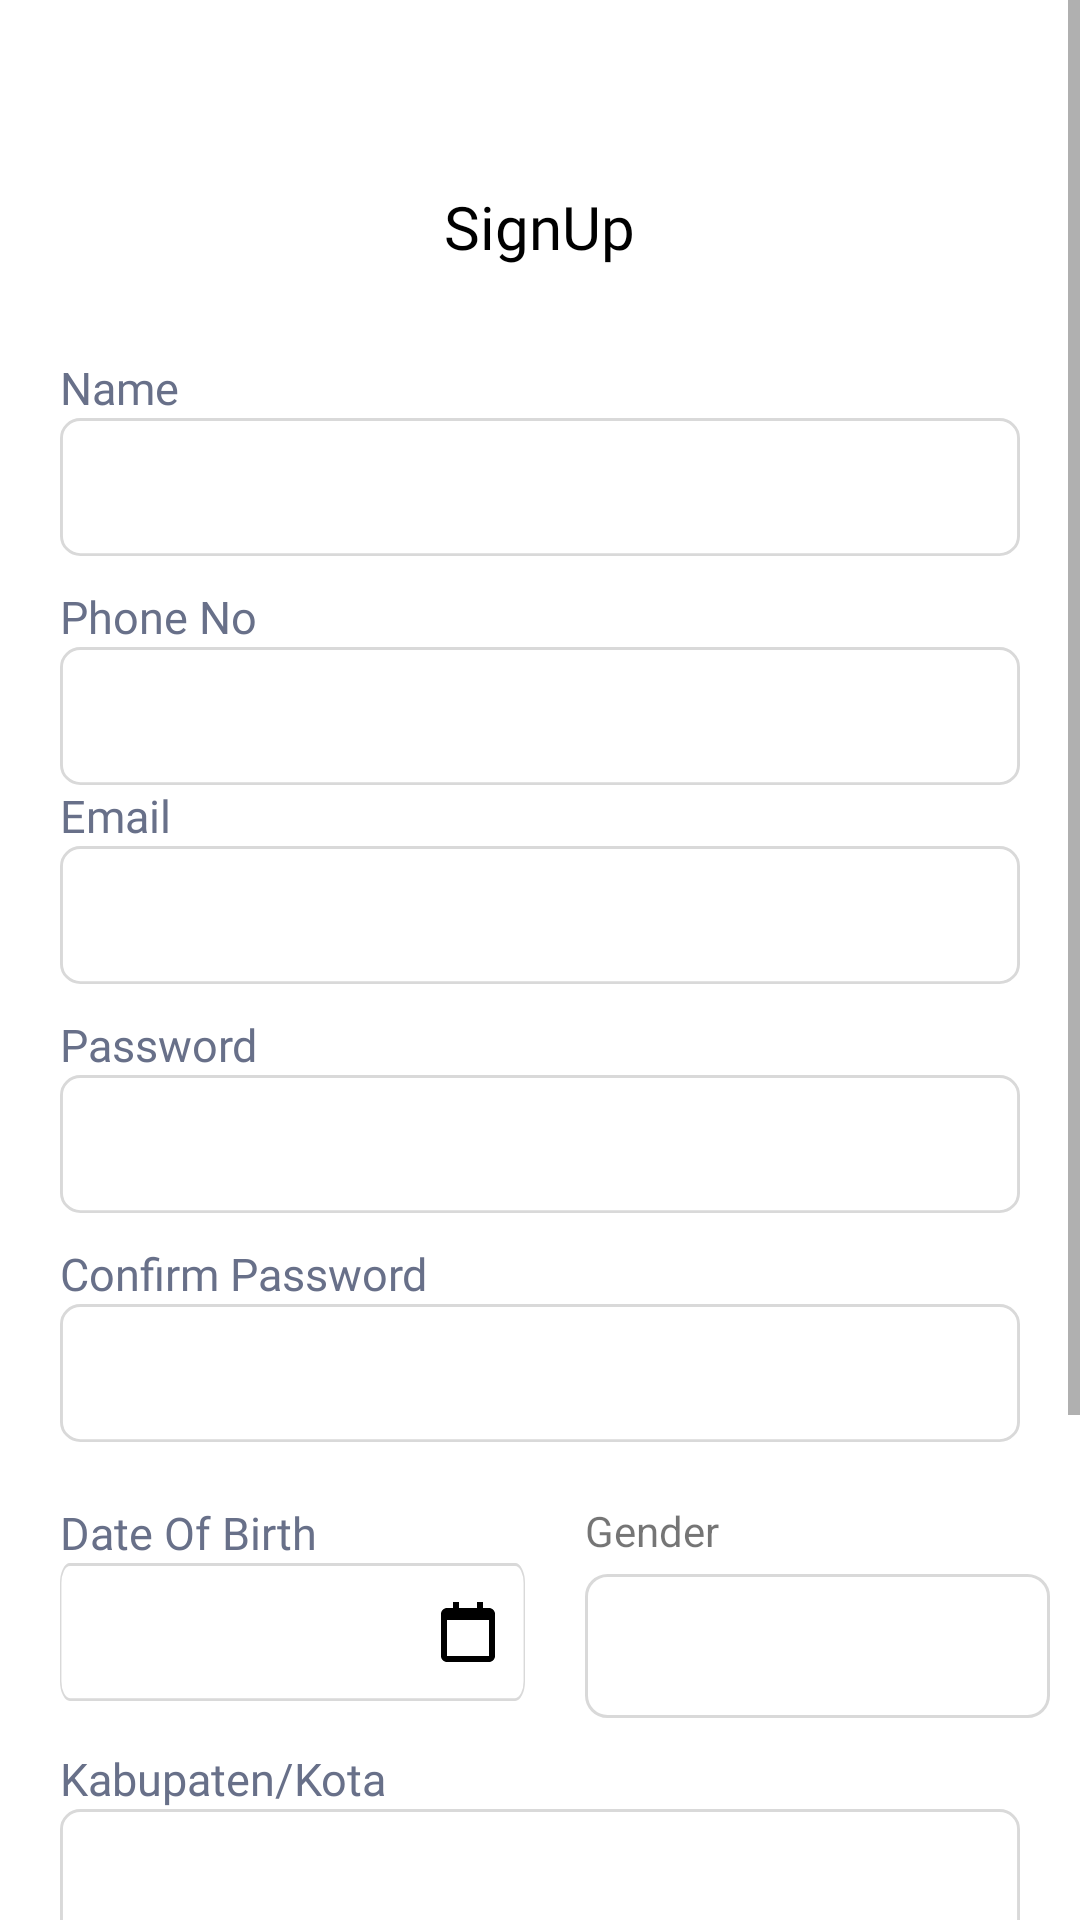

The Android layout XML behind this screen, and the referenced resources:
<!-- AndroidManifest.xml: application theme Theme.ProtecMe -->
<!-- res/layout/activity_signup.xml -->
<?xml version="1.0" encoding="utf-8"?>
<ScrollView
    xmlns:android="http://schemas.android.com/apk/res/android"
    xmlns:app="http://schemas.android.com/apk/res-auto"
    xmlns:tools="http://schemas.android.com/tools"
    android:layout_width="match_parent"
    android:layout_height="match_parent">
<LinearLayout
    android:layout_marginTop="30dp"
    android:orientation="vertical"
    android:layout_width="match_parent"
    android:layout_height="wrap_content">


    <TextView
        android:id="@+id/textView18"
        android:layout_width="wrap_content"
        android:layout_height="wrap_content"
        android:layout_marginTop="32dp"
        android:fontFamily="@font/poppins_semibold"
        android:text="SignUp"
        android:textSize="20dp"
        android:layout_gravity="center_horizontal"
        android:textColor="@color/black" />

    <TextView
        android:layout_width="wrap_content"
        android:layout_height="wrap_content"
        android:layout_marginStart="20dp"
        android:layout_marginTop="30dp"
        android:fontFamily="@font/poppins"
        android:text="Name"
        android:textColor="@color/teal_700"
        android:textSize="15dp"
        app:layout_constraintStart_toStartOf="parent"
        app:layout_constraintTop_toBottomOf="@+id/textView18" />

    <EditText
        android:id="@+id/etNama"
        android:layout_width="match_parent"
        android:layout_height="46dp"
        android:background="@drawable/r1"
        app:layout_constraintEnd_toEndOf="parent"
        android:layout_marginHorizontal="20dp"
        app:layout_constraintStart_toStartOf="parent"
        app:layout_constraintTop_toBottomOf="@+id/textView16" />

    <TextView
        android:layout_marginTop="10dp"
        android:layout_width="wrap_content"
        android:layout_height="wrap_content"
        android:layout_marginStart="20dp"
        android:fontFamily="@font/poppins"
        android:text="Phone No"
        android:textColor="@color/teal_700"
        android:textSize="15dp" />

    <EditText
        android:inputType="number"
        android:id="@+id/etNoHp"
        android:layout_width="match_parent"
        android:layout_height="46dp"
        android:layout_marginHorizontal="20dp"
        android:background="@drawable/r1"
        app:layout_constraintEnd_toEndOf="parent"
        app:layout_constraintStart_toStartOf="parent"
        app:layout_constraintTop_toBottomOf="@+id/textView20" />
    <TextView
        android:id="@+id/textView16"
        android:layout_width="wrap_content"
        android:layout_height="wrap_content"
        android:layout_marginStart="20dp"
        android:fontFamily="@font/poppins"
        android:text="Email"
        android:textColor="@color/teal_700"
        android:textSize="15dp"
        app:layout_constraintStart_toStartOf="parent"
        app:layout_constraintTop_toBottomOf="@+id/textView18" />

    <EditText
        android:id="@+id/etEmail"
        android:layout_width="match_parent"
        android:layout_height="46dp"
        android:background="@drawable/r1"
        app:layout_constraintEnd_toEndOf="parent"
        android:layout_marginHorizontal="20dp"
        app:layout_constraintStart_toStartOf="parent"
        app:layout_constraintTop_toBottomOf="@+id/textView16" />

    <TextView
        android:id="@+id/textView20"
        android:layout_marginTop="10dp"
        android:layout_width="wrap_content"
        android:layout_height="wrap_content"
        android:layout_marginStart="20dp"
        android:fontFamily="@font/poppins"
        android:text="Password"
        android:textColor="@color/teal_700"
        android:textSize="15dp" />

    <EditText
        android:inputType="textPassword"
        android:id="@+id/etPwd"
        android:layout_width="match_parent"
        android:layout_height="46dp"
        android:layout_marginHorizontal="20dp"
        android:background="@drawable/r1" />
    <TextView
        android:layout_marginTop="10dp"
        android:layout_width="wrap_content"
        android:layout_height="wrap_content"
        android:layout_marginStart="20dp"
        android:fontFamily="@font/poppins"
        android:text="Confirm Password"
        android:textColor="@color/teal_700"
        android:textSize="15dp" />

    <EditText
        android:id="@+id/etCpawd"
        android:layout_width="match_parent"
        android:layout_height="46dp"
        android:inputType="textPassword"
        android:layout_marginHorizontal="20dp"
        android:background="@drawable/r1"
        app:layout_constraintEnd_toEndOf="parent"
        app:layout_constraintStart_toStartOf="parent"
        app:layout_constraintTop_toBottomOf="@+id/textView20" />

    <androidx.constraintlayout.widget.ConstraintLayout
        android:layout_marginTop="10dp"
        android:layout_width="match_parent"
        android:layout_height="wrap_content">
        <TextView
            android:id="@+id/textView19"
            android:layout_width="wrap_content"
            android:layout_height="wrap_content"
            android:layout_marginStart="20dp"
            android:layout_marginTop="10dp"
            android:fontFamily="@font/poppins"
            android:text="Date Of Birth "
            android:textColor="@color/teal_700"
            android:textSize="15dp"
            app:layout_constraintStart_toStartOf="parent"
            app:layout_constraintTop_toTopOf="parent" />

        <EditText
            android:id="@+id/etDate"
            android:layout_width="155dp"
            android:layout_height="46dp"
            android:padding="10dp"
            android:layout_marginHorizontal="20dp"
            android:background="@drawable/r1"
            android:drawableEnd="@drawable/date_icon"
            app:layout_constraintStart_toStartOf="parent"
            app:layout_constraintTop_toBottomOf="@+id/textView19" />

        <TextView
            android:id="@+id/textView22"
            android:layout_width="wrap_content"
            android:layout_height="wrap_content"
            android:layout_marginStart="20dp"
            android:text="Gender"
            app:layout_constraintStart_toEndOf="@+id/etDate"
            app:layout_constraintTop_toTopOf="@+id/textView19" />

        <Spinner
            android:id="@+id/spinner_jenis"
            android:layout_width="155dp"
            android:layout_marginTop="5dp"
            android:layout_height="wrap_content"
            android:background="@drawable/box_border"
            app:layout_constraintStart_toStartOf="@+id/textView22"
            app:layout_constraintTop_toBottomOf="@+id/textView22" />

    </androidx.constraintlayout.widget.ConstraintLayout>
    <TextView
        android:layout_marginTop="10dp"
        android:layout_width="wrap_content"
        android:layout_height="wrap_content"
        android:layout_marginStart="20dp"
        android:fontFamily="@font/poppins"
        android:text="Kabupaten/Kota"
        android:textColor="@color/teal_700"
        android:textSize="15dp" />

    <EditText
        android:id="@+id/etKabupaten"
        android:layout_width="match_parent"
        android:layout_height="46dp"
        android:layout_marginHorizontal="20dp"
        android:background="@drawable/r1"
        app:layout_constraintEnd_toEndOf="parent"
        app:layout_constraintStart_toStartOf="parent"
        app:layout_constraintTop_toBottomOf="@+id/textView20" />
    <TextView
        android:layout_marginTop="10dp"
        android:layout_width="wrap_content"
        android:layout_height="wrap_content"
        android:layout_marginStart="20dp"
        android:fontFamily="@font/poppins"
        android:text="Address"
        android:textColor="@color/teal_700"
        android:textSize="15dp" />


    <EditText
        android:id="@+id/etAddress"
        android:layout_width="match_parent"
        android:layout_height="89dp"
        android:maxLines="4"
        android:layout_marginHorizontal="20dp"
        android:background="@drawable/r1"
        app:layout_constraintEnd_toEndOf="parent"
        app:layout_constraintStart_toStartOf="parent"
        app:layout_constraintTop_toBottomOf="@+id/textView20" />

    <Button
        android:id="@+id/buttonSignUp"
        android:layout_marginBottom="30dp"
        android:layout_marginHorizontal="20dp"
        android:layout_width="match_parent"
        android:layout_height="50dp"
        android:fontFamily="@font/poppins_semibold"
        android:layout_marginTop="20dp"
        android:text="Submit"
        android:textColor="@color/white"
        android:textSize="13sp"
        android:textStyle="bold"
        app:backgroundTint="@null"
        android:textAllCaps="false"
        android:background="@drawable/rb" />


</LinearLayout>
</ScrollView>
<!-- resources referenced by this layout -->
<resources>
  <color name="black">#FF000000</color>
  <color name="teal_700">#687089</color>
  <color name="white">#FFFFFFFF</color>
  <!-- drawable box_border (drawable) -->
  <?xml version="1.0" encoding="utf-8"?>
  <shape android:shape="rectangle" xmlns:android="http://schemas.android.com/apk/res/android">
      <stroke android:width="1dp" android:color="#d9d9d9"/>
      <corners android:radius="7dp"/>
      <size android:height="48dp"/>
  </shape>
  <!-- drawable date_icon (drawable) -->
  <vector xmlns:android="http://schemas.android.com/apk/res/android"
      android:width="18dp"
      android:height="20dp"
      android:viewportWidth="18"
      android:viewportHeight="20">
    <path
        android:pathData="M2,20H16C17.103,20 18,19.103 18,18V4C18,2.897 17.103,2 16,2H14V0H12V2H6V0H4V2H2C0.897,2 0,2.897 0,4V18C0,19.103 0.897,20 2,20ZM16,6L16.001,18H2V6H16Z"
        android:fillColor="#000000"/>
  </vector>
  <!-- drawable r1 (drawable) -->
  <vector xmlns:android="http://schemas.android.com/apk/res/android"
      android:width="150dp"
      android:height="48dp"
      android:viewportWidth="328"
      android:viewportHeight="48">
    <path
        android:strokeWidth="1"
        android:pathData="M7,0.5L321,0.5A6.5,6.5 0,0 1,327.5 7L327.5,41A6.5,6.5 0,0 1,321 47.5L7,47.5A6.5,6.5 0,0 1,0.5 41L0.5,7A6.5,6.5 0,0 1,7 0.5z"
        android:fillColor="#00000000"
        android:strokeColor="#D9D9D9"/>
  </vector>
  <!-- drawable rb: png bitmap (drawable, 451 bytes) -->
  <style name="Theme.ProtecMe" parent="Theme.MaterialComponents.DayNight.DarkActionBar">
          
          <item name="colorPrimary">@color/purple_500</item>
          <item name="colorPrimaryVariant">@color/purple_700</item>
          <item name="colorOnPrimary">@color/white</item>
          
          <item name="colorSecondary">@color/teal_200</item>
          <item name="colorSecondaryVariant">@color/teal_700</item>
          <item name="colorOnSecondary">@color/black</item>
          
          <item name="android:statusBarColor">?attr/colorPrimaryVariant</item>
          
      </style>
  <color name="purple_500">#FF6200EE</color>
  <color name="purple_700">#FF3700B3</color>
  <color name="teal_200">#FF03DAC5</color>
</resources>
